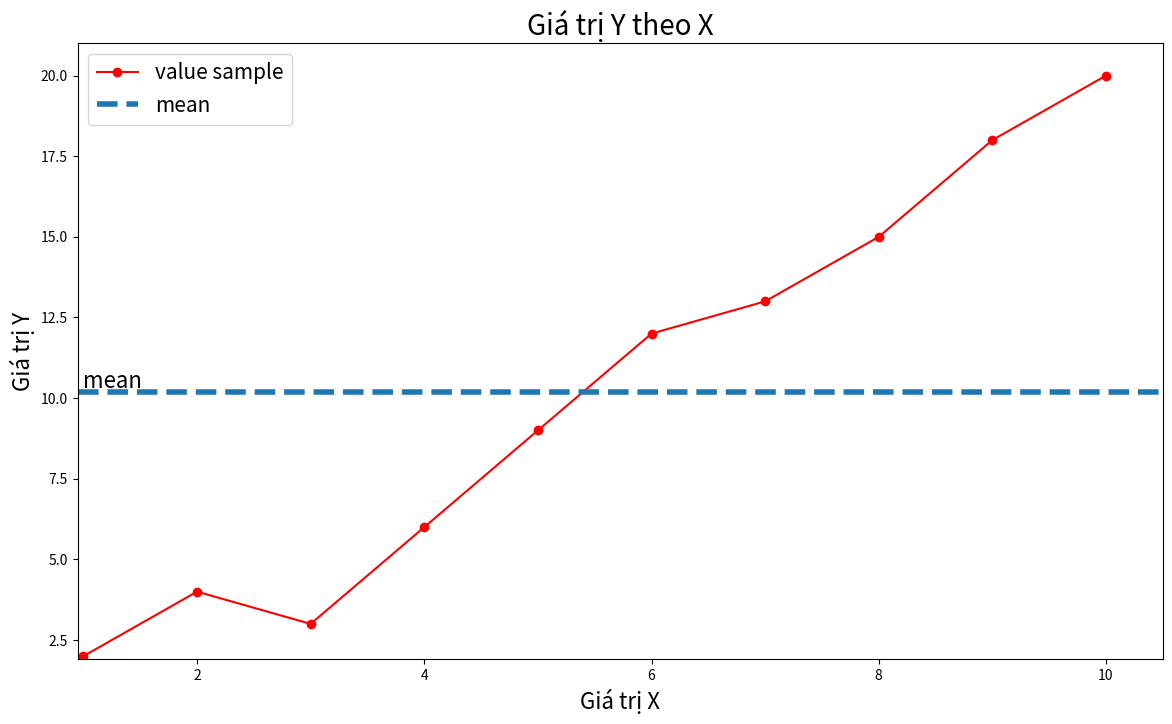

Here is the Python script that generated this plot:
import matplotlib.pyplot as plt
import numpy as np
import matplotlib.pyplot as plt
import numpy as np
# Dữ liệu x và y
x = np.array([[1, 2, 3, 4, 5, 6, 7, 8, 9, 10]]).T
y = np.array([[2, 4, 3, 6, 9, 12, 13, 15, 18, 20]]).T


# Hàm tính b1 và b0
def calculateb1b0(x, y):
    # Tính trung bình
    xbar = np.mean(x)
    ybar = np.mean(y)
    x2bar = np.mean(x ** 2)
    xybar = np.mean(x * y)

    # Tính b1 và b0
    b1 = (xbar * ybar - xybar) / (xbar ** 2 - x2bar)
    b0 = ybar - b1 * xbar
    return b1, b0


# Tính b1 và b0
b1, b0 = calculateb1b0(x, y)
print("b1=", b1)
print("b0=", b0)


# Hàm hiển thị biểu đồ
def showGraph(x, y, title="", xlabel="", ylabel=""):
    plt.figure(figsize=(14, 8))
    plt.plot(x, y, 'r-o', label="value sample")  # Vẽ dữ liệu gốc

    # Tìm min/max của x và y
    x_min = np.min(x)
    x_max = np.max(x)
    y_min = np.min(y)
    y_max = np.max(y)

    # Đường trung bình y
    ybar = np.mean(y)

    # Vẽ đường ngang y = mean
    plt.axhline(ybar, linestyle='--', linewidth=4, label="mean")
    plt.axis([x_min * 0.95, x_max * 1.05, y_min * 0.95, y_max * 1.05])

    # Nhãn trục và tiêu đề
    plt.xlabel(xlabel, fontsize=16)
    plt.ylabel(ylabel, fontsize=16)
    plt.text(x_min, ybar * 1.01, "mean", fontsize=16)  # Hiển thị chữ "mean" trên đồ thị
    plt.legend(fontsize=15)
    plt.title(title, fontsize=20)
    plt.show()

# Gọi hàm hiển thị
showGraph(
    x=np.array([1, 2, 3, 4, 5, 6, 7, 8, 9, 10]),
    y=np.array([2, 4, 3, 6, 9, 12, 13, 15, 18, 20]),
    title="Giá trị Y theo X",
    xlabel="Giá trị X",
    ylabel="Giá trị Y"
)
